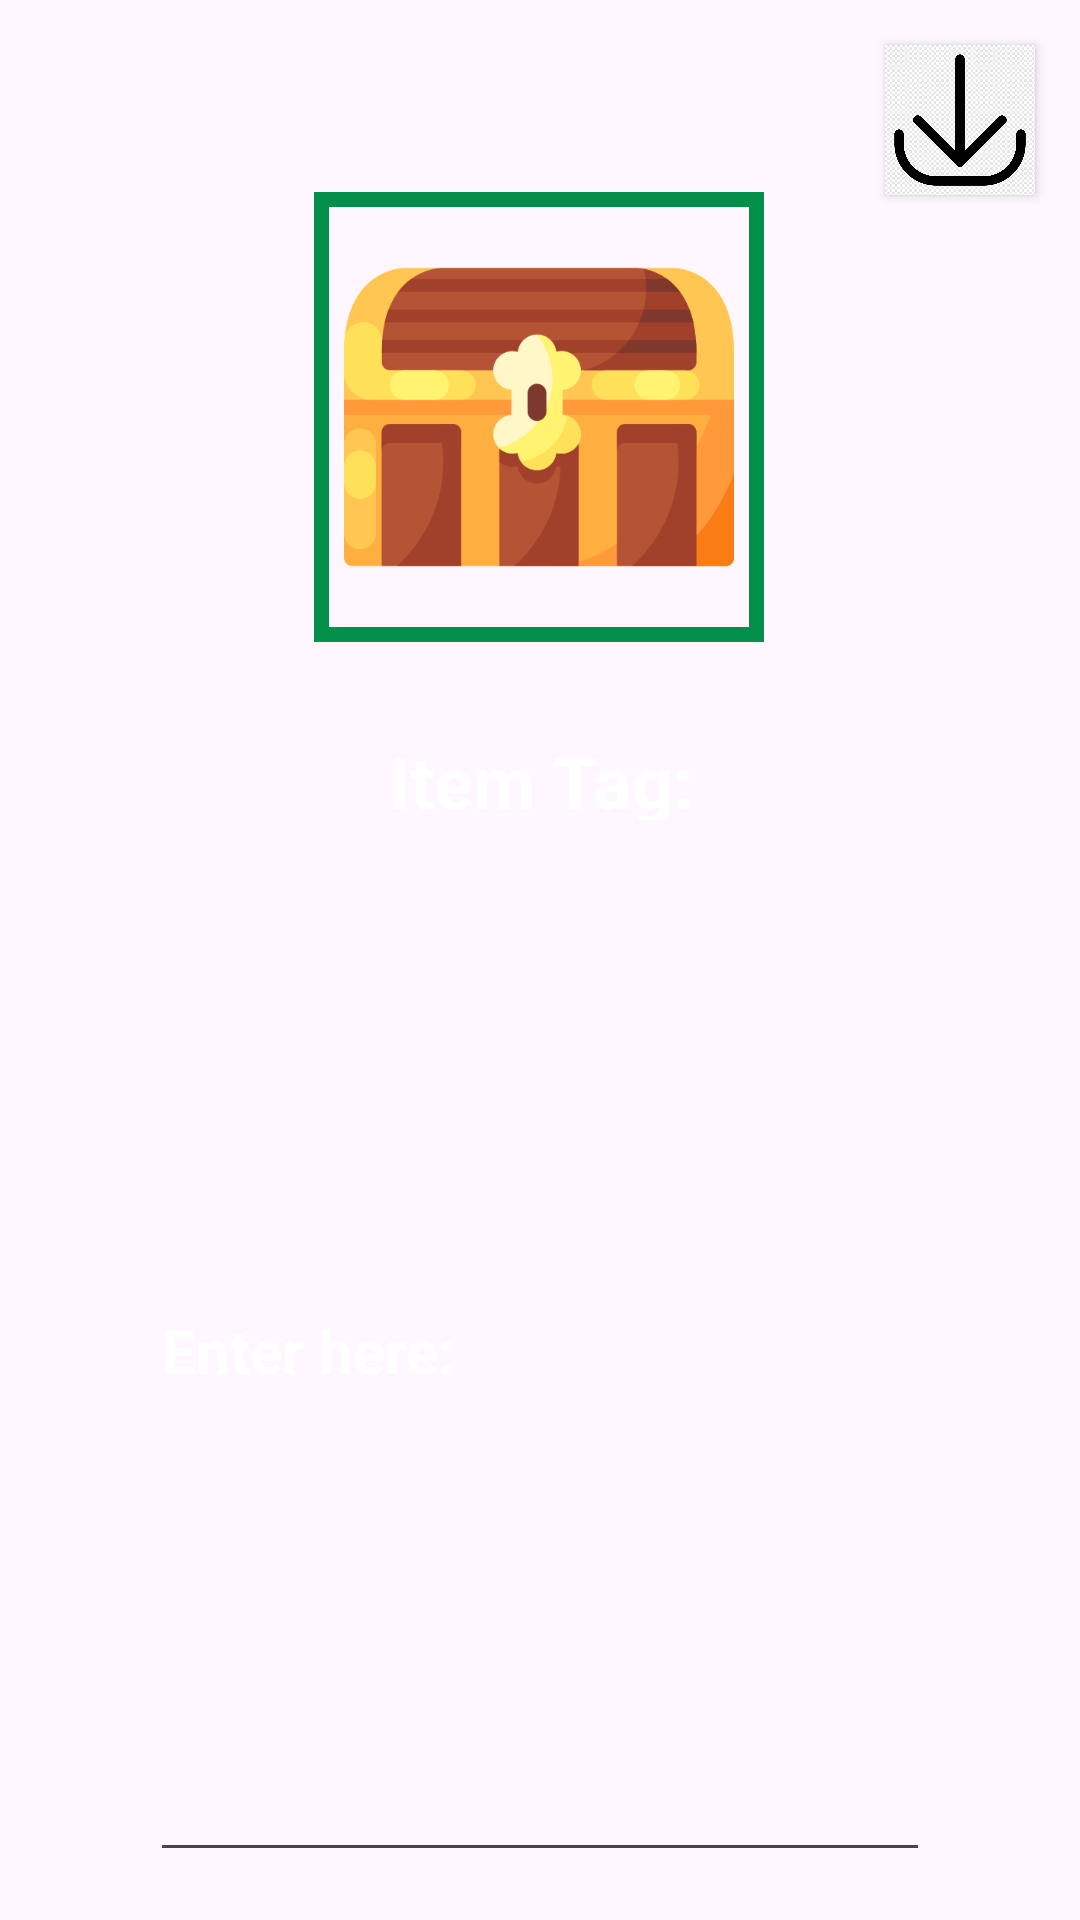

This screen was rendered from an Android layout file. Write that file and the resources it references.
<!-- AndroidManifest.xml: application theme Theme.KeepItAll -->
<!-- res/layout/activity_add_tag.xml -->
<?xml version="1.0" encoding="utf-8"?>
<androidx.constraintlayout.widget.ConstraintLayout xmlns:android="http://schemas.android.com/apk/res/android"
    xmlns:app="http://schemas.android.com/apk/res-auto"
    xmlns:tools="http://schemas.android.com/tools"
    android:layout_width="match_parent"
    android:layout_height="match_parent">

    <androidx.appcompat.widget.AppCompatButton
        android:id="@+id/viewBackButton"
        android:layout_width="50dp"
        android:layout_height="50dp"
        android:layout_margin="15dp"
        android:background="@drawable/back_icon"
        app:layout_constraintStart_toStartOf="parent"
        app:layout_constraintTop_toTopOf="parent" />

    <androidx.appcompat.widget.AppCompatButton
        android:id="@+id/saveButton"
        android:layout_width="50dp"
        android:layout_height="50dp"
        android:layout_margin="15dp"
        android:background="@drawable/save_icon"
        app:layout_constraintEnd_toEndOf="parent"
        app:layout_constraintTop_toTopOf="parent" />


    <ImageView
        android:id="@+id/itemIcon"
        android:layout_width="150dp"
        android:layout_height="150dp"
        android:layout_marginTop="64dp"
        android:background="@drawable/dark_green_border"
        android:src="@drawable/app_icon"
        app:layout_constraintEnd_toEndOf="parent"
        app:layout_constraintHorizontal_bias="0.498"
        app:layout_constraintStart_toStartOf="parent"
        app:layout_constraintTop_toTopOf="parent" />

    <LinearLayout
        android:id="@+id/linearLayout"
        android:layout_width="match_parent"
        android:layout_height="400dp"
        android:layout_marginStart="40dp"
        android:layout_marginTop="20dp"
        android:layout_marginEnd="40dp"
        android:layout_marginBottom="10dp"
        android:background="@drawable/property_background"
        android:orientation="vertical"
        android:padding="10dp"
        app:layout_constraintEnd_toEndOf="parent"
        app:layout_constraintHorizontal_bias="0.0"
        app:layout_constraintStart_toStartOf="parent"
        app:layout_constraintTop_toBottomOf="@+id/itemIcon">


        <TextView
            android:id="@+id/tagName"
            android:layout_width="match_parent"
            android:layout_height="14dp"
            android:layout_weight="34"
            android:gravity="center"
            android:hint="Item Tag:"
            android:inputType="text"
            android:textAlignment="center"
            android:textColorHint="@color/white"
            android:textSize="24sp"
            android:textStyle="bold" />

        <EditText
            android:id="@+id/tagText"
            android:layout_width="match_parent"
            android:layout_height="350dp"
            android:layout_weight="1"
            android:hint="Enter here:"
            android:inputType="text"
            android:textColorHint="@color/white"
            android:textSize="20sp"
            android:textStyle="bold" />


    </LinearLayout>

</androidx.constraintlayout.widget.ConstraintLayout>
<!-- resources referenced by this layout -->
<resources>
  <color name="white">#FFFFFFFF</color>
  <!-- drawable app_icon: png bitmap (drawable, 27584 bytes) -->
  <!-- drawable dark_green_border (drawable) -->
  <?xml version="1.0" encoding="utf-8"?>
  <selector xmlns:android="http://schemas.android.com/apk/res/android">
  <item>
      <shape android:shape="rectangle">
          <stroke android:width="5dp" android:color="@color/dark_green"/>
          <padding android:bottom="10dp" android:left="10dp" android:right="10dp" android:top="10dp"/>
      </shape>
  </item>
  </selector>
  <!-- drawable save_icon: png bitmap (drawable, 8668 bytes) -->
  <style name="Theme.KeepItAll" parent="Base.Theme.KeepItAll" />
  <color name="dark_green">#018f4a</color>
  <style name="Base.Theme.KeepItAll" parent="Theme.Material3.DayNight.NoActionBar">
          
          
          <item name="colorAccent">@color/dark_green</item>
          <item name="colorPrimary">@color/dark_green</item>
      </style>
</resources>
